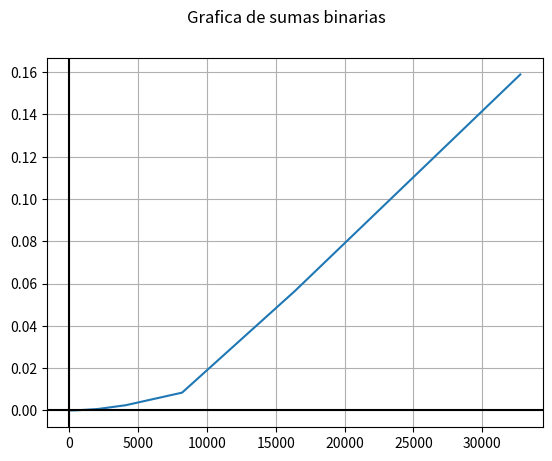

The script that saved this image:
import random as rand # Libreria para numeros aleatorios
import time # Libereria para obtener el tiempo de ejecucion
import matplotlib.pyplot as plt # Libreria para graficas

def suma(A, B):
    i = len(A) - 1 # Indice bit menos significativo
    acarreo = 0 # Acarreo que se lleva cuando hay sumas de la forma 1 + 1
    C = [] # Lista C que guarda el resultado de la suma binaria

    # Recorre los numeros de deracha a izquierda
    while i != -1:
        if acarreo == 0:
            if A[i] == 0 and B[i] == 0: # Sumas de la forma 0 + 0 = 0, sin acarreo
                acarreo = 0
                c = 0
            elif A[i] == 1 and B[i] == 1: # Sumas de la forma 1 + 1 = 10, sin acarreo, coloca acarreo
                acarreo = 1
                c = 0
            else: # Sumas de la forma 0 + 1 = 1 o 1 + 0 = 1, sin acarreo
                acarreo = 0
                c = 1
        else: # Existe acarreo, por tanto se realizan sumas de 3 miembros
            if A[i] == 0 and B[i] == 0: # Sumas de la forma 1 + 0 + 0 = 1
                acarreo = 0
                c = 1
            elif A[i] == 1 and B[i] == 1: # Sumas de la forma 1 + 1 + 1 = 11
                acarreo = 1
                c = 1
            else: # Sumas de la forma 1 + 0 + 1 = 10 o 1 + 1 + 0 = 10
                acarreo = 1
                c = 0

        C.insert(0, c) # Inserta el resultado de la suma en C, en la posicion 0
        i -= 1

    if acarreo == 1:
        C.insert(0, acarreo)

    # print(A)
    # print("+")
    # print(B)
    # print(C)

i = 1
x = [] # Puntos en x de la grafica
y = [] # Puntos en y de la grafica
while i != 16:
    A = []
    B = []
    k = 0
    while k < pow(2, i):
        A.append(rand.randint(0, 1))
        B.append(rand.randint(0, 1))
        k += 1

    tiempoIniciado = time.time()
    suma(A, B)
    tiempoFinal = time.time() - tiempoIniciado
    print(i, "-- Suma con dos terminos de", k,"bits, tiempo:", tiempoFinal, "segundos --\n")
    x.insert(0, k)
    y.insert(0, tiempoFinal)

    i += 1

fig, ax = plt.subplots()
ax.plot(x, y)
ax.grid(True, which='both')
ax.axhline(y=0, color='k')
ax.axvline(x=0, color='k')
fig.suptitle("Grafica de sumas binarias")
plt.show()
